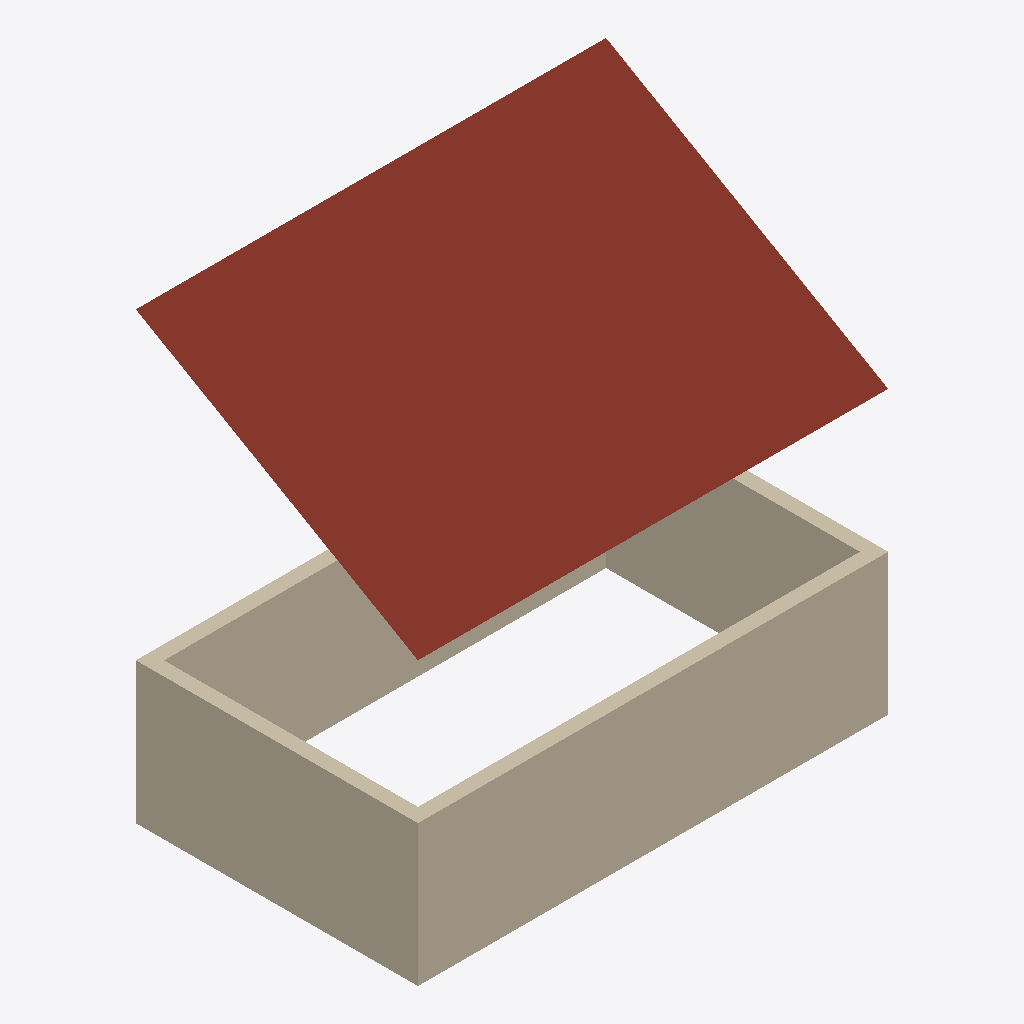
Isometric view of an IFC building model (IFC-SPF (STEP), schema IFC4, length unit millimetre), seen from the south-west, elements coloured by IFC class: 4 walls (beige), 1 roof (red-brown).
Extent 10.0 m × 6.0 m × 9.5 m (x, y, z). Storeys (2): 00 Ground floor at 0.00 m; 01 First floor at 3.00 m. Elements (5): 4 IfcWall, 1 IfcSlab.

HEADER;
FILE_DESCRIPTION(('ViewDefinition [ReferenceView_V1.2]'),'2;1');
FILE_NAME('ifc-house-site-coordinates.ifc','2026-10-13T09:00:00',('Nexgen OS'),('Nexgen OS'),'hand-written','hand-written','');
FILE_SCHEMA(('IFC4'));
ENDSEC;
DATA;
#1=IFCPROJECT('2HfKnNa8n0FwQvE3VQ6bdv',$,'Canal house',$,$,$,$,(#11),#5);
#20=IFCSITE('1xS3BCk291UvhgP2dvNsgq',$,'Plot',$,$,#21,$,$,.ELEMENT.,(52,22,11,374355),(4,53,16,694753),0.0,$,$);
#22=IFCBUILDING('0K7w7JWBL5QOdBzu3Yz7Tt',$,'Canal house','A narrow house on a canal',$,#23,$,'Het Grachtenhuis',.ELEMENT.,$,$,$);
#24=IFCBUILDINGSTOREY('3Tq9Gb8Hz7Rf2cW0aLmPkT',$,'00 Ground floor',$,$,#25,$,'Begane grond',.ELEMENT.,0.0);
#26=IFCBUILDINGSTOREY('1Nc4Tf6Uy0Hd8bQ2eVwXrK',$,'01 First floor',$,$,#28,$,'Eerste verdieping',.ELEMENT.,3000.0);
#80=IFCSLAB('3Rf0Sl1Ab2Cd3Ef4Gh5Ij7',$,'Roof',$,$,#28,#84,$,.ROOF.);
#100=IFCWALL('1Wa0Ll1Ab2Cd3Ef4Gh5Ij1',$,'South wall',$,$,#25,#104,$,.SOLIDWALL.);
#120=IFCWALL('1Wa0Ll1Ab2Cd3Ef4Gh5Ij3',$,'West wall',$,$,#25,#124,$,.SOLIDWALL.);
#110=IFCWALL('1Wa0Ll1Ab2Cd3Ef4Gh5Ij2',$,'North wall',$,$,#25,#114,$,.SOLIDWALL.);
#130=IFCWALL('1Wa0Ll1Ab2Cd3Ef4Gh5Ij4',$,'East wall',$,$,#25,#134,$,.SOLIDWALL.);
ENDSEC;
